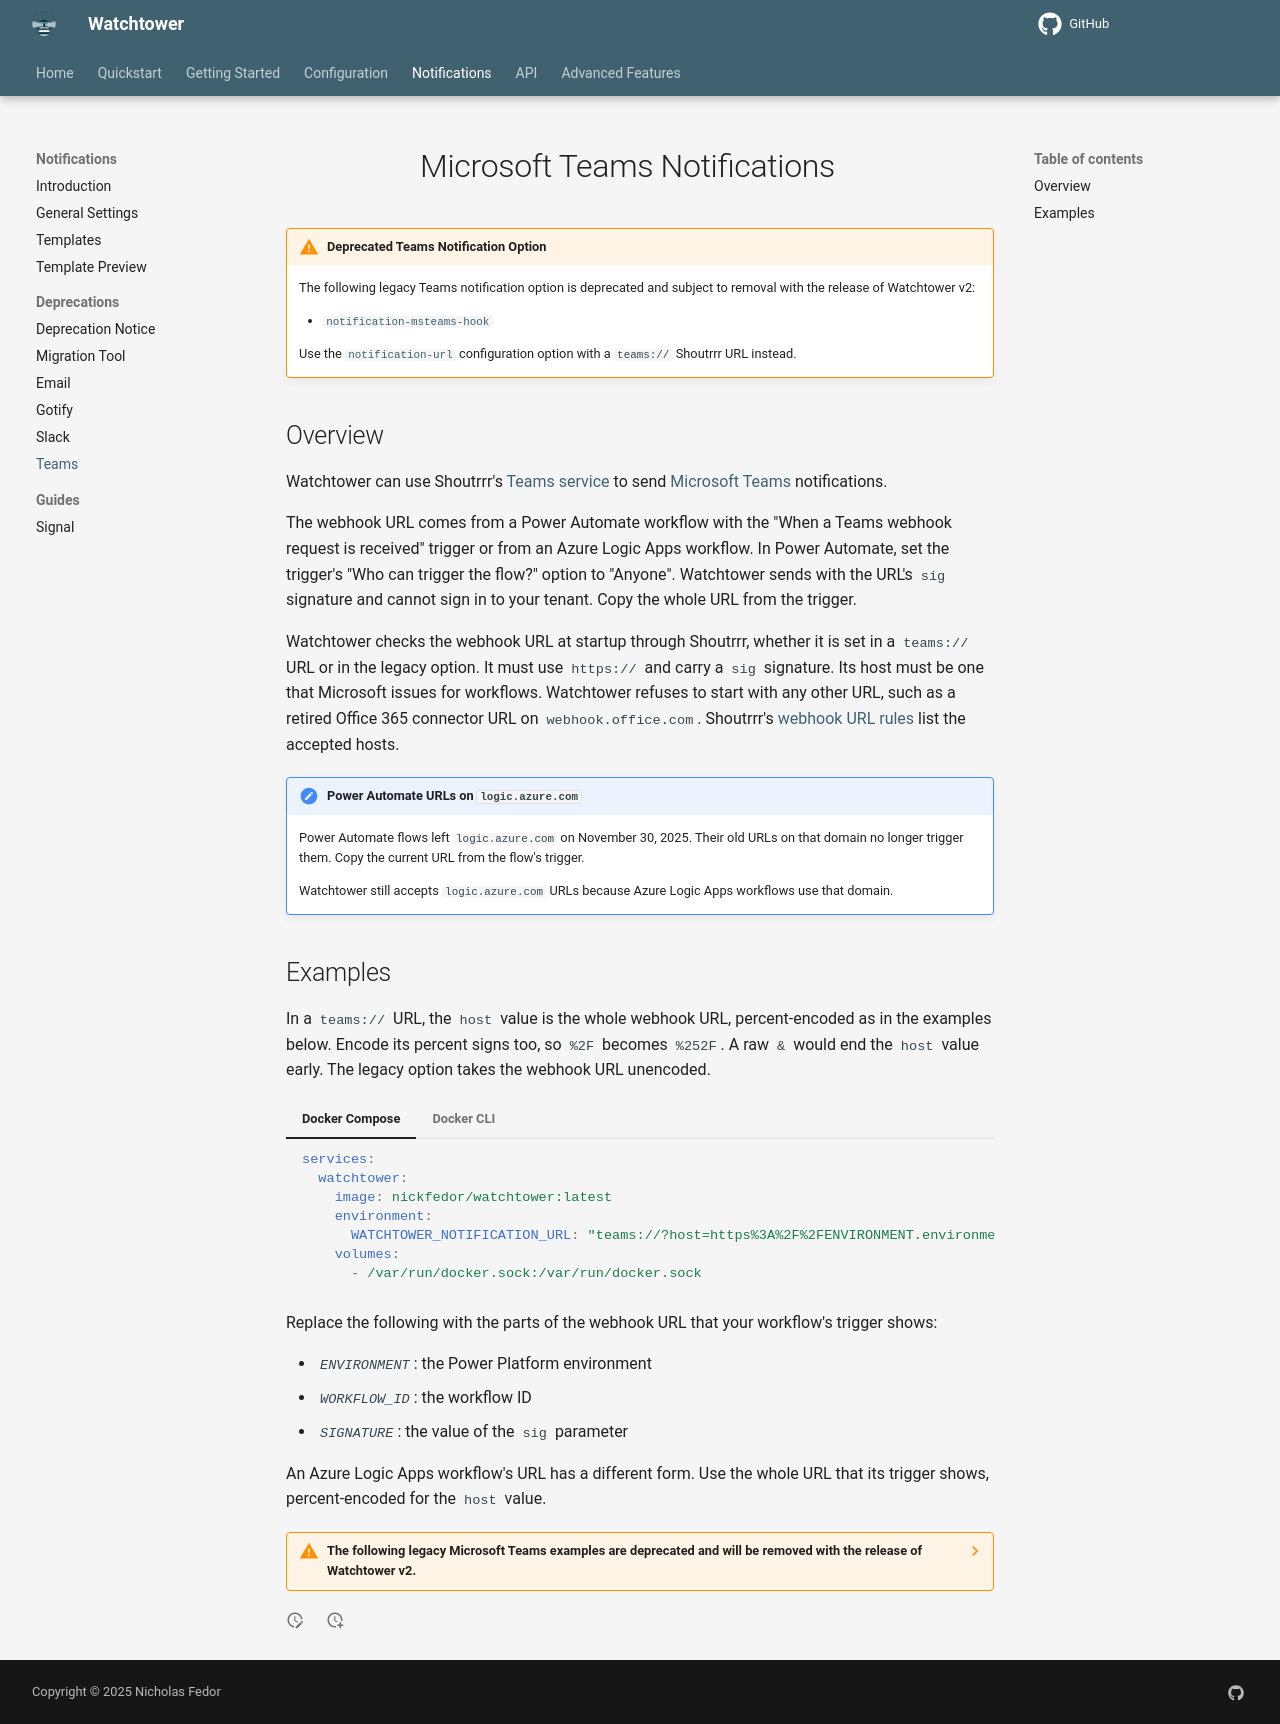

repository: chenjia404/watchtower · page: dev/notifications/deprecations/teams/index.html · generator: mkdocs

# Microsoft Teams Notifications

!!! Warning "Deprecated Teams Notification Option"
    The following legacy Teams notification option is deprecated and subject to removal with the release of Watchtower v2:

    - [`notification-msteams-hook`](../../../configuration/notifications/index.md#microsoft_teams_hook)

    Use the [`notification-url`](../../../configuration/notifications/index.md#notification_url) configuration option with a `teams://` Shoutrrr URL instead.

## Overview

Watchtower can use Shoutrrr's [Teams service](https://shoutrrr.nickfedor.com/latest/services/chat/teams/){target="_blank" rel="noopener noreferrer"} to send [Microsoft Teams](https://www.microsoft.com/en-us/microsoft-teams){target="_blank" rel="noopener noreferrer"} notifications.

The webhook URL comes from a Power Automate workflow with the "When a Teams webhook request is received" trigger or from an Azure Logic Apps workflow. In Power Automate, set the trigger's "Who can trigger the flow?" option to "Anyone". Watchtower sends with the URL's `sig` signature and cannot sign in to your tenant. Copy the whole URL from the trigger.

Watchtower checks the webhook URL at startup through Shoutrrr, whether it is set in a `teams://` URL or in the legacy option. It must use `https://` and carry a `sig` signature. Its host must be one that Microsoft issues for workflows. Watchtower refuses to start with any other URL, such as a retired Office 365 connector URL on `webhook.office.com`. Shoutrrr's [webhook URL rules](https://shoutrrr.nickfedor.com/latest/services/chat/teams/#webhook_url){target="_blank" rel="noopener noreferrer"} list the accepted hosts.

!!! Note "Power Automate URLs on `logic.azure.com`"
    Power Automate flows left `logic.azure.com` on November 30, 2025. Their old URLs on that domain no longer trigger them. Copy the current URL from the flow's trigger.

    Watchtower still accepts `logic.azure.com` URLs because Azure Logic Apps workflows use that domain.

## Examples

In a `teams://` URL, the `host` value is the whole webhook URL, percent-encoded as in the examples below. Encode its percent signs too, so `%2F` becomes `%252F`. A raw `&` would end the `host` value early. The legacy option takes the webhook URL unencoded.

=== "Docker Compose"

    ```yaml
    services:
      watchtower:
        image: nickfedor/watchtower:latest
        environment:
          WATCHTOWER_NOTIFICATION_URL: "teams://?host=https%3A%2F%2FENVIRONMENT.environment.api.powerplatform.com%3A443%2Fpowerautomate%2Fautomations%2Fdirect%2Fworkflows%2FWORKFLOW_ID%2Ftriggers%2Fmanual%2Fpaths%2Finvoke%3Fapi-version%3D1%26sp%3D%252Ftriggers%252Fmanual%252Frun%26sv%3D1.0%26sig%3DSIGNATURE&title=Alert"
        volumes:
          - /var/run/docker.sock:/var/run/docker.sock
    ```

=== "Docker CLI"

    ```bash
    docker run -d \
      --name watchtower \
      -v /var/run/docker.sock:/var/run/docker.sock \
      nickfedor/watchtower \
      --notification-url "teams://?host=https%3A%2F%2FENVIRONMENT.environment.api.powerplatform.com%3A443%2Fpowerautomate%2Fautomations%2Fdirect%2Fworkflows%2FWORKFLOW_ID%2Ftriggers%2Fmanual%2Fpaths%2Finvoke%3Fapi-version%3D1%26sp%3D%252Ftriggers%252Fmanual%252Frun%26sv%3D1.0%26sig%3DSIGNATURE&title=Alert"
    ```

Replace the following with the parts of the webhook URL that your workflow's trigger shows:

- *`ENVIRONMENT`*: the Power Platform environment
- *`WORKFLOW_ID`*: the workflow ID
- *`SIGNATURE`*: the value of the `sig` parameter

An Azure Logic Apps workflow's URL has a different form. Use the whole URL that its trigger shows, percent-encoded for the `host` value.

/// details | The following legacy Microsoft Teams examples are deprecated and will be removed with the release of Watchtower v2.
    type: warning

=== "Docker Compose"

    ```yaml
    services:
      watchtower:
        image: nickfedor/watchtower:latest
        environment:
          WATCHTOWER_NOTIFICATIONS: msteams
          WATCHTOWER_NOTIFICATION_MSTEAMS_HOOK_URL: "https://ENVIRONMENT.environment.api.powerplatform.com:443/powerautomate/automations/direct/workflows/WORKFLOW_ID/triggers/manual/paths/invoke?api-version=1&sp=%2Ftriggers%2Fmanual%2Frun&sv=1.0&sig=SIGNATURE"
        volumes:
          - /var/run/docker.sock:/var/run/docker.sock
    ```

=== "Docker CLI (Env Vars)"

    ```bash
    docker run -d \
      --name watchtower \
      -v /var/run/docker.sock:/var/run/docker.sock \
      -e WATCHTOWER_NOTIFICATIONS=msteams \
      -e WATCHTOWER_NOTIFICATION_MSTEAMS_HOOK_URL="https://ENVIRONMENT.environment.api.powerplatform.com:443/powerautomate/automations/direct/workflows/WORKFLOW_ID/triggers/manual/paths/invoke?api-version=1&sp=%2Ftriggers%2Fmanual%2Frun&sv=1.0&sig=SIGNATURE" \
      nickfedor/watchtower
    ```

=== "Docker CLI (Flags)"

    ```bash
    docker run -d \
      --name watchtower \
      -v /var/run/docker.sock:/var/run/docker.sock \
      nickfedor/watchtower \
      --notifications msteams \
      --notification-msteams-hook "https://ENVIRONMENT.environment.api.powerplatform.com:443/powerautomate/automations/direct/workflows/WORKFLOW_ID/triggers/manual/paths/invoke?api-version=1&sp=%2Ftriggers%2Fmanual%2Frun&sv=1.0&sig=SIGNATURE"
    ```

///
